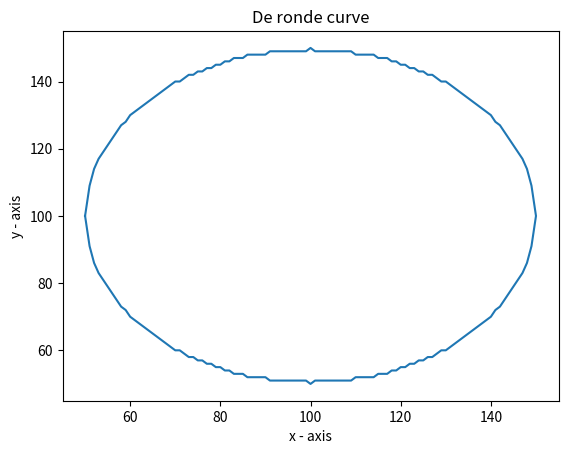

Here is the Python script that generated this plot:
# Programma dat laat zien hoe je een functie kunt "tekenen"
# De functie staat in bereken_y()
# Je hebt voor de schermplot een module mathplotlib nodig. Hier vind je die: https://pypi.org/project/matplotlib/
#
# [redacted]
#
# deze module alleen voor een plot, niet voor de robot
import matplotlib.pyplot as plt # module om een grafiek te tekenen
# deze module is nodig om te kunnen rekenen
import math # voor sqrt() functie

# definieer radius en offsets en arrays voor de opslag van de functiewaardes voor de grafiek
r = 50 
x_range = 0 # deze waarde moet midden tussen de minimale en maximale positie van de arm komen
x_o = 0 +r # waardes schuiven een stukje (r) op om altijd positieve x en y waardes te hebben
y_o = 0 +r
ar_x = [] # voor de schermplot moeten de resultaten in een array komen. Dit is de declaratie
ar_y = []

# maak functie voor berekenen y waarde
def bereken_y(x, r):
    y = int(math.sqrt(r*r - x*x))
    return y

# functie uitvoeren voor een range x waardes
# omdat het een plot van een cirkel moet worden is eerst de bovenste helft van de cirkel gedaan
# en daarna de onderste helft
# Q1 en Q2 (positieve waardes van de cirkelbderekening)
x = 0-r
while x <= r:
  y = int(bereken_y(x,r))
  # voeg waardes toe aan x en y arrays met offset om altijd positieve waardes te hebben
  ar_x.append(x+x_o+r+x_range) # +r om altijd positieve waardes
  ar_y.append(y+y_o+r)   # +r om altijd positieve waardes
  x += 1 # de volgende positie op de x-as

#Q4 en Q3 (negatieve waardes van de cirkelberekening)
x = r
while x >= (0-r):
  y = 0-int(bereken_y(x,r))
  # voeg waardes toe aan x en y arrays met offset om altijd positieve waardes te hebben
  ar_x.append(x+x_o+r+x_range)
  ar_y.append(y+y_o+r)
  x -= 1

# genereer de grafiek
plt.plot(ar_x, ar_y)
# beschrijving van de grafiek
plt.xlabel('x - axis')
plt.ylabel('y - axis')
plt.title('De ronde curve')
# grafiek laten zien
plt.show()

